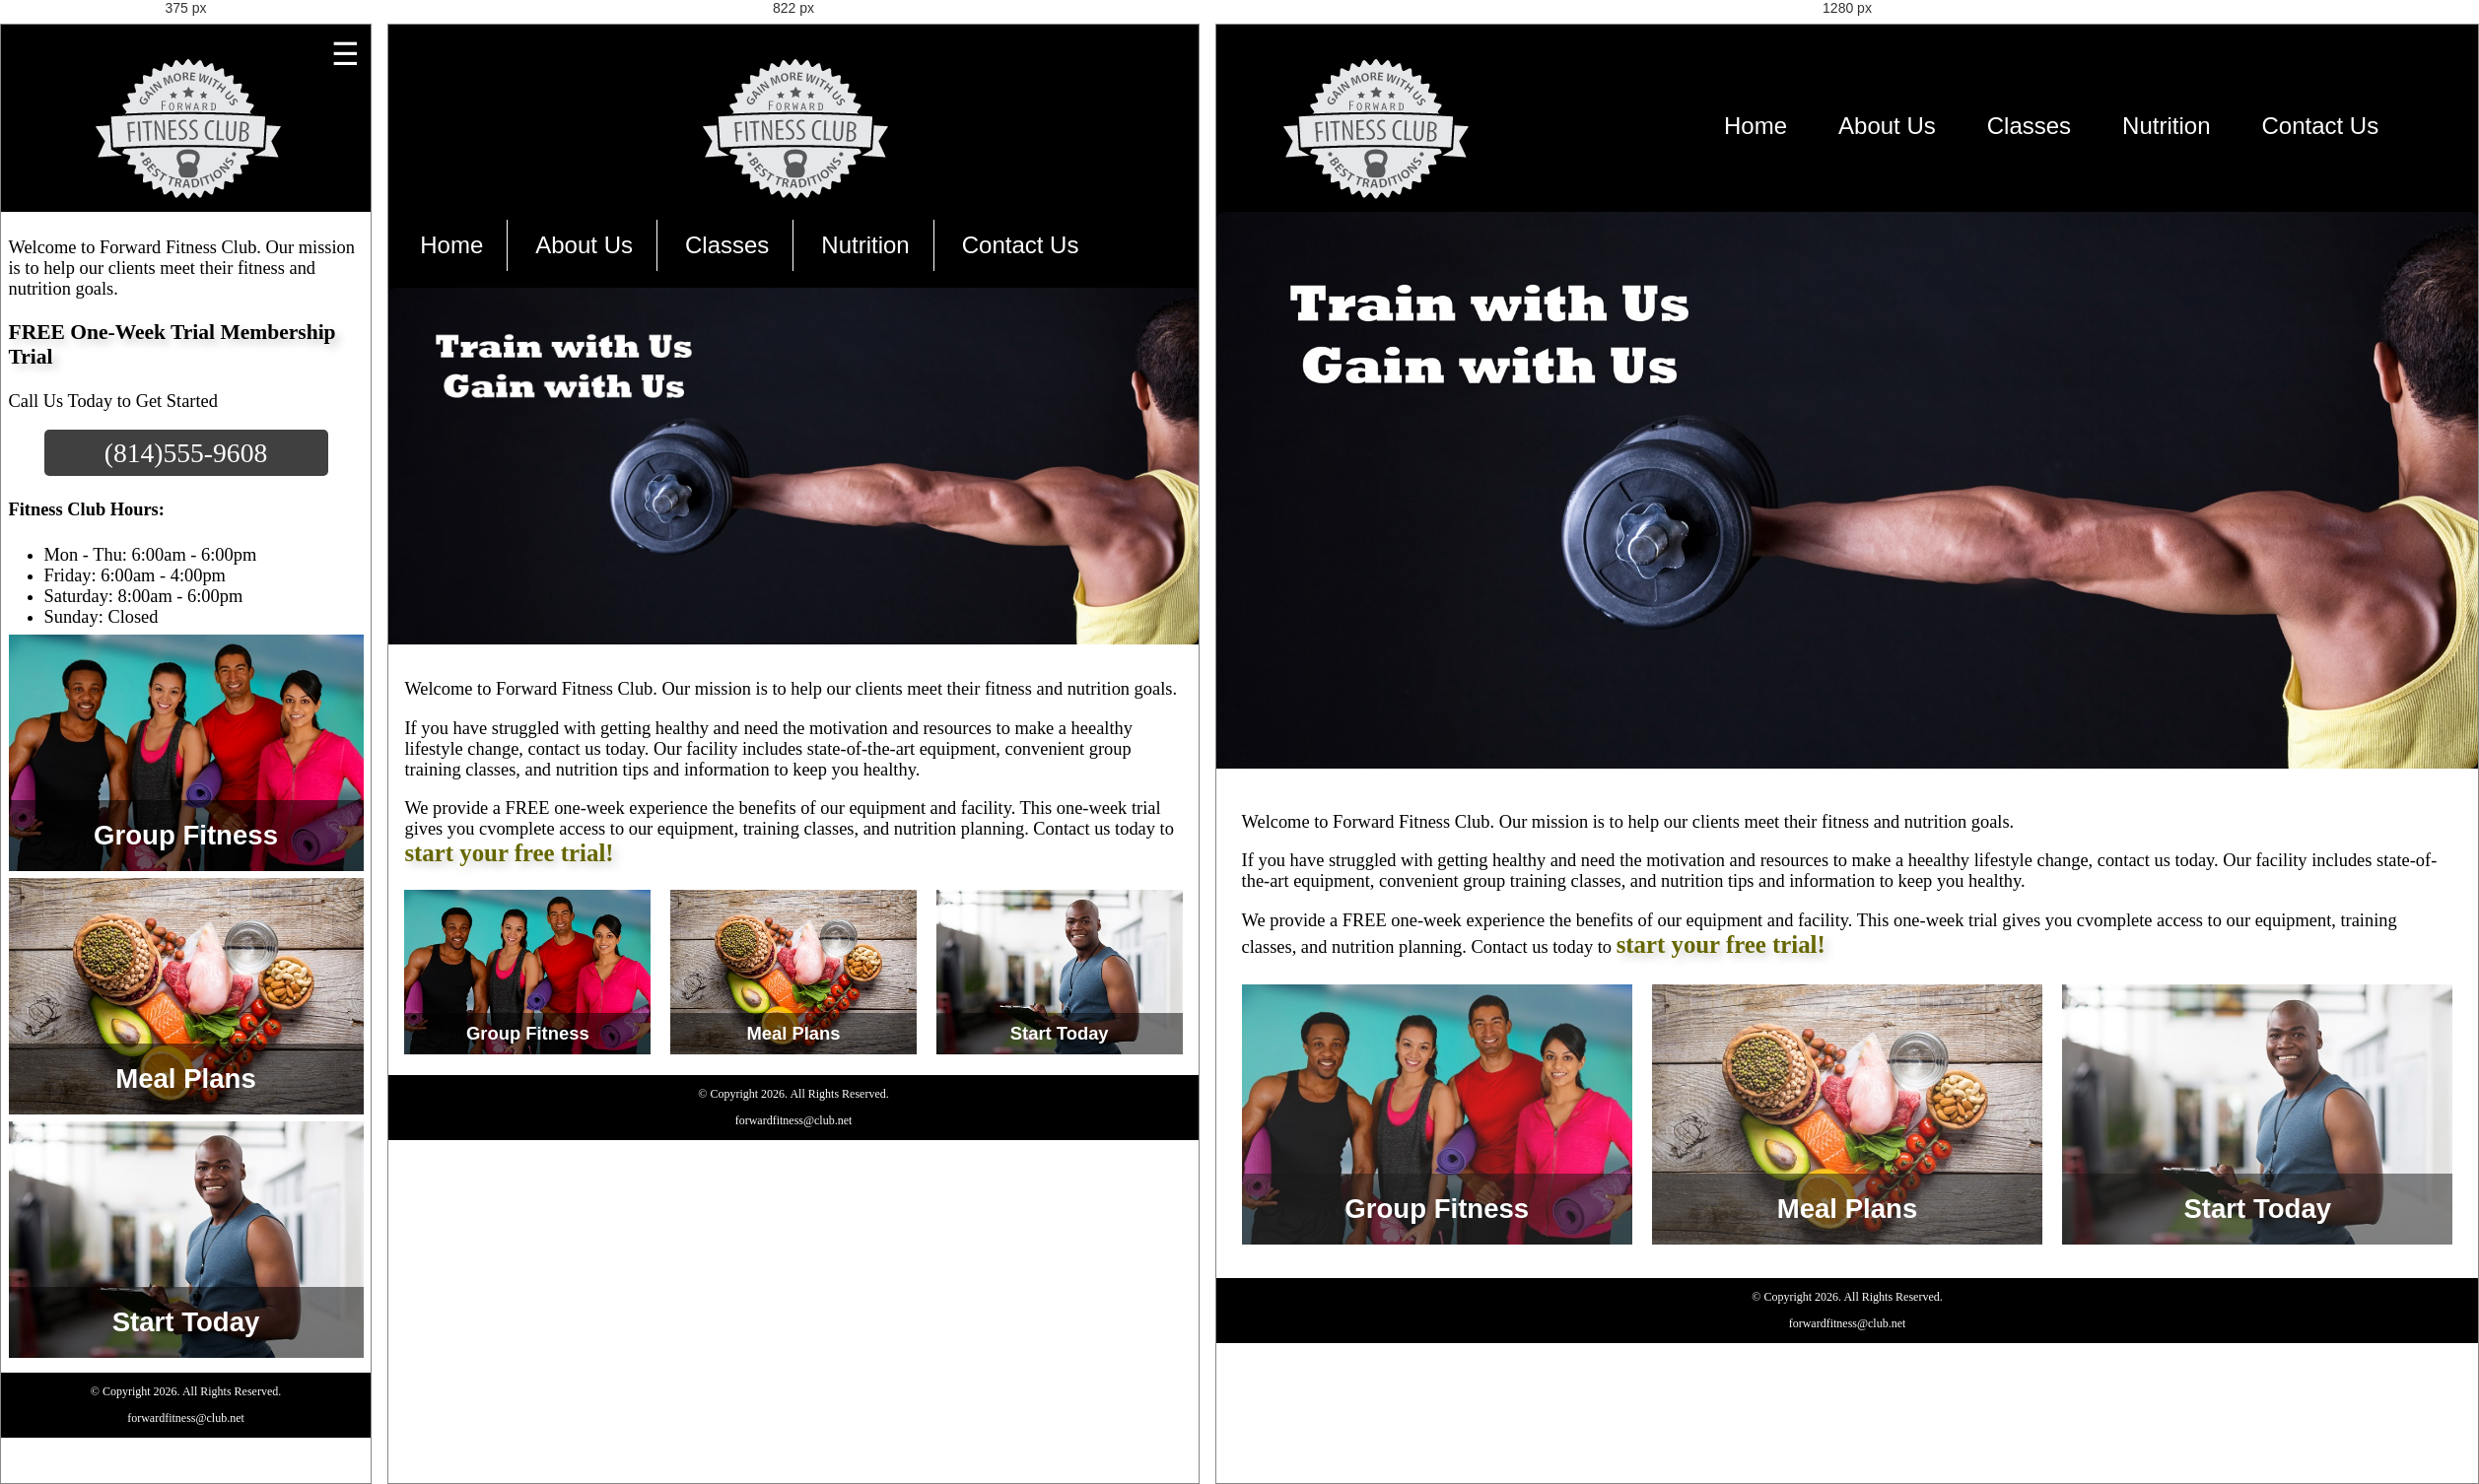
Rendered at 375 px, 822 px and 1280 px, left to right.

<!-- file: index.html -->
<!DOCTYPE html>

<!-- This website was created
by Sonny -->

<html lang="en">
	<head>
		<title>Forward Fitness Club</title>
		<meta charset="utf-8">
		<meta name="viewport" content="width=device-width, initial-scale=1.0">
		<link rel="stylesheet" href="css/styles.css" type="text/css">

		<!-- fonts -->
		<link rel="preconnect" href="https://fonts.googleapis.com">
		<link rel="preconnect" href="https://fonts.gstatic.com" crossorigin>
		<link href="https://fonts.googleapis.com/css2?family=Francois+One&family=Roboto+Slab:wght@100..900&display=swap" rel="stylesheet">
		
		<link rel="shortcut icon" href="images/favicon.ico">
		<link rel="icon" type="image/png" sizes="32x32" href="images/favicon-32.png">
		<link rel="apple-touch-icon" sizes="180x180" href="images/apple-touch-icon.png">
		<link rel="icon" sizes="192x192" href="images/android-chrome-192.png">
	</head>
	
	<body>
		<div id="container">

			<!-- Mobile Nav -->
			<nav class="mobile-nav">
				<div id="menu-links">
					<a href="index.html">Home</a>
					<a href="about.html">About Us</a>
					<a href="classes.html">Classes</a>
					<a href="nutrition.html">Nutrition</a>
					<a href="contact.html">Contact Us</a>
				</div>
				<a class="menu-icon" onclick="hamburger()">
					<div>&#9776;</div>
				</a>
			</nav>

			<!-- Use header area for website name or logo -->
			<header id="ffc-logo">
				<img src="images/forward-fitness-logo.png" class="round" alt="Foward Fitness Club logo">
			</header>
			
			<!-- Tablet/Desktop Nav -->
			<nav class="tablet-desktop">
				<ul>
					<li><a href="index.html">Home</a></li>
					<li><a href="about.html">About Us</a></li>
					<li><a href="classes.html">Classes</a></li>
					<li><a href="nutrition.html">Nutrition</a></li>
					<li><a href="contact.html">Contact Us</a></li>
				</ul>
			</nav>

			<!-- Hero iamge -->
			<div id="hero" class="tablet-desktop">
				<img src="images/hero-image.jpg" class="round" alt="man holding dumbbell to the left with the phrase Train With Us, Gain With Us.">
			</div>
			
			<!-- Use main area to add main content to webpage -->
			<main>
				<div class="mobile">
					<p>Welcome to Forward Fitness Club. Our mission is to help our clients meet their fitness and nutrition goals.</p>
					<h3>FREE One-Week Trial Membership Trial</h3>
					<p>Call Us Today to Get Started</p>
					<p class="tel-link"><a href="tel:814555960">(814)555-9608</a></p>
					<h4>Fitness Club Hours:</h4>
					<ul class="hours">
						<li>Mon - Thu: 6:00am - 6:00pm</li>
						<li>Friday: 6:00am - 4:00pm</li>
						<li>Saturday: 8:00am - 6:00pm</li>
						<li>Sunday: Closed</li>
					</ul>
				</div>


				<div class="tablet-desktop">
					<p>Welcome to Forward Fitness Club. Our mission is to help our clients meet their fitness and nutrition goals.
					</p>
					<p>
						If you have struggled with getting healthy and need the motivation and resources to make a heealthy lifestyle change, contact us today. Our facility includes state-of-the-art equipment, convenient group training classes, and nutrition tips and information to keep you healthy.
					</p>
					
					<p>
						We provide a FREE one-week experience the benefits of our equipment and facility. This one-week trial gives you cvomplete access to our equipment, training classes, and nutrition planning.
						Contact us today to <span class="action">start your free trial!</span>
					</p>
				</div>

				<div class="grid">
					<figure class="frame">
						<a href="classes.html"><img src="images/fitness-group.jpg" alt="group of fitness people"></a>
						<figcaption class="pic-text">Group Fitness</figcaption>
					</figure>
					<figure class="frame">
						<a href="nutrition.html"><img src="images/food-heart.jpg" alt="Healthy food in the shape of a heart"></a>
						<figcaption class="pic-text">Meal Plans</figcaption>
					</figure>

					<figure class="frame">
						<a href="contact.html"><img src="images/personal-trainer.jpg" alt="Personal trainer with a clipboard"></a>
						<figcaption class="pic-text">Start Today</figcaption>
					</figure>
				</div>
			</main>
			
			<!-- Use footer area to add footer content -->
			<footer>
				<p>&copy; Copyright 2026. All Rights Reserved.</p>
				<p>forwardfitness@club.net</p>
			</footer>
		</div>
		<script src="scripts/script.js"></script>
	</body>
</html>

/* @media block from css/styles.css */
@media screen and (min-width: 630px), print{
	.tablet-desktop{
		display: block;
	}

	nav{
		padding: 1%;
		margin-bottom: 1%;
	}

	.mobile, .mobile-nav{
		display: none;
	}

	header{
		padding-bottom: 2%;
	}

	nav li{
		display: inline-block;
		border-top: none;
		border-right: 1px solid #fff;
		font-size: 1.5em;
		font-family: "Francois One", "Arial", "sans-serif";
	}
	
	nav li:last-child{
		border-right: none;
	}

	nav li a{
		padding: .1em .75em;
		display: block;
		color: #fff;
		padding: 0.5em 1em;
		text-decoration: none;
	}

	main ul{
		margin: 0 0 4% 10%;
		list-style-type: none;
		text-align: center;
	}

	.grid{
		display: grid;
		grid-template-columns: auto auto auto;
		grid-gap: 20px;
	}

	.pic-text{
		font-size: 1em;
		padding: 10px;
	}

	aside{
		text-align: center;
		font-size: 1.25em;
		font-style: italic;
		font-weight: bold;
		padding: 2%;
		background-color: rgba(204, 204, 204, .5);
		box-shadow: 5px 5px 8px #000;
		text-shadow: 5px 5px 5px #b3b3b3;
		border-radius: 0 15px;
	}

	.grid-item4{
		grid-column: 1 / span 3;
	}

	#exercises{
		border-top: 1px solid #000;
		border-bottom: 1px solid #000;
		background-color: #f2f2f2;
		padding: 1% 2%;
		background: linear-gradient(to right, #ccc, #fff)
	}

	#exercises dt{
		font-weight: bold;
	}

	#exercises dd{
		padding: 0.5% 1% 2% 0;
	}

	.viewex{
		font-weight: bold;
		cursor: pointer;
	}

	#example{
		display: none;
	}

	.tel-num{
		font-size: 1.25em;
	}

	.map{
		width: 600px;
		height: 450px;
	}

	table{
		border: 1px solid #000;
		border-collapse: collapse;
		margin: 0 auto;
		width: 100%;
	}

	caption{
		font-size: 1.5em;
		font-weight: bold;
		padding: 1%;
	}

	th, td{
		border: 1px solid #000;
		padding: 2%;
	}

	th{
		background-color: #000;
		color: #fff;
		font-size: 1.15em;
	}

	tr:nth-child(odd){
		background-color: #ccc;
	}

	/*Tablet Veiwport: Style rule for form element*/
	form{
		width: 70%;
		margin: 0 auto;
	}

	/* Tablet Viewport: Animation */
	@keyframes text-animation {
		0% {font-size: 1em;}
		50% {font-size: 2em;}
		100% {font-size: 1.35em;}
	}

	figcaption{
		animation-name: text-animation;
		animation-delay: 3s;
		animation-duration: 5s;
	}
}

/* @media block from css/styles.css */
@media screen and (min-width: 1015px), print{
	header{
		width: 25%;
		float: left;
		padding-bottom: 0;
	}

	nav{
		float: left;
		width: 70%;
		margin: 4em 1em 0 0;
	}

	nav ul{
		text-align: right;
	}

	nav li{
		border: none;
	}

	nav li a{
		padding: .5em 1em;
	}

	nav li a:hover{
		background-color: white;
		color: black;
		transform: scale(1.3);
	}

	main{
		clear: both;
	}

	main h1{
		font-size: 1.8em;
	}

	article h3{
		font-size: 1.75em;
	}

	.pic-text{
		font-size: 1.5em;
		padding: 20px;
	}

	.frame{
		opacity: .9;
	}

	.frame:hover{
		opacity: 1;
		box-shadow: 8px 8px 10px #808080;
		transform: translateY(10px);
	}

	#weights, #cardio, #training{
		width: 29%;
		float: left;
		margin: 0 2%;
	}

	#exercises{
		clear: both;
	}

	.offer:hover{
		transform: scale(1.25);
		cursor: pointer;
	}

	/*Desktop Viewport: Style rules for form elements*/
	form{
		width: auto;
	}

	.form-grid{
		display: grid;
		grid-template-columns: auto auto auto;
		grid-gap: 20px;
	}

	.btn{
		grid-column: 1 / span 3;
	}
}

/* @media block from css/styles.css */
@media screen and (min-width: 1921px){
	#container{
		width: 1920px;
		margin: 0 auto;

	}

	table{
		width: 80%;
	}
}